Run: headless pygame with SDL's dummy video driver; simulated clock (each Clock.tick advances the game by its frame time, no real sleeping); random seed 0; keys injected as events and as key.get_pressed() state; no mouse input.
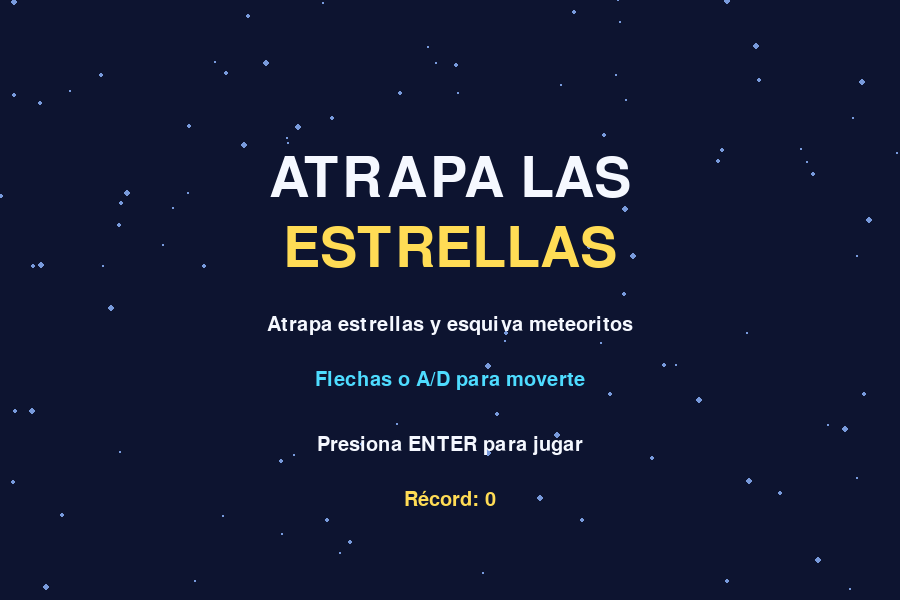
Frame 1 of 4 · flips 1–60 · no input
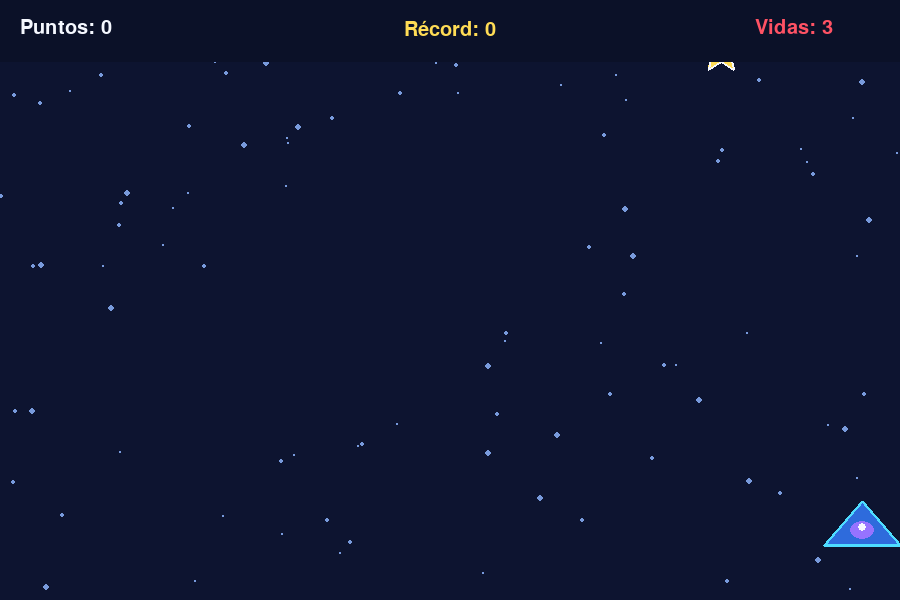
Frame 2 of 4 · flips 61–180 · tapped SPACE, RETURN · held RIGHT (→), D
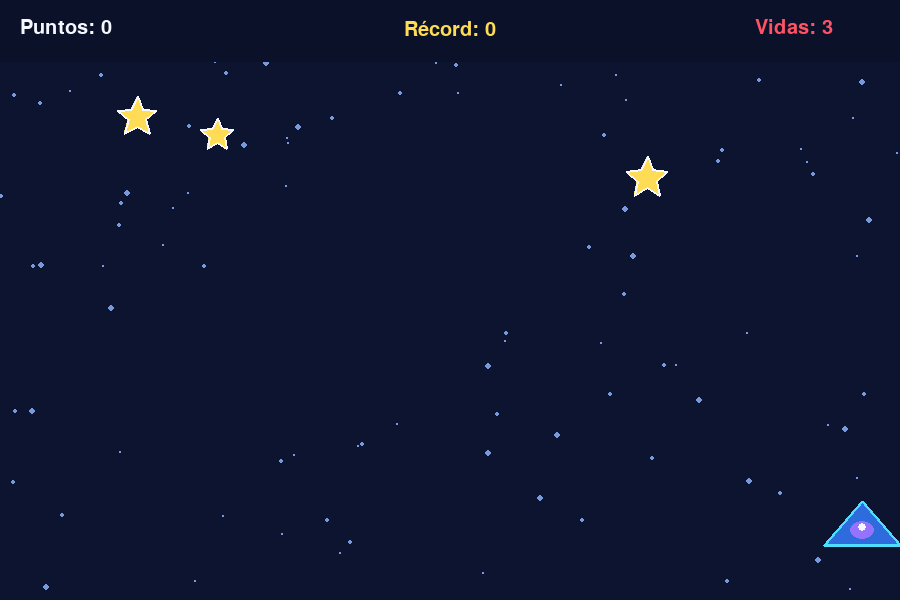
Frame 3 of 4 · flips 181–300 · held DOWN (↓), S
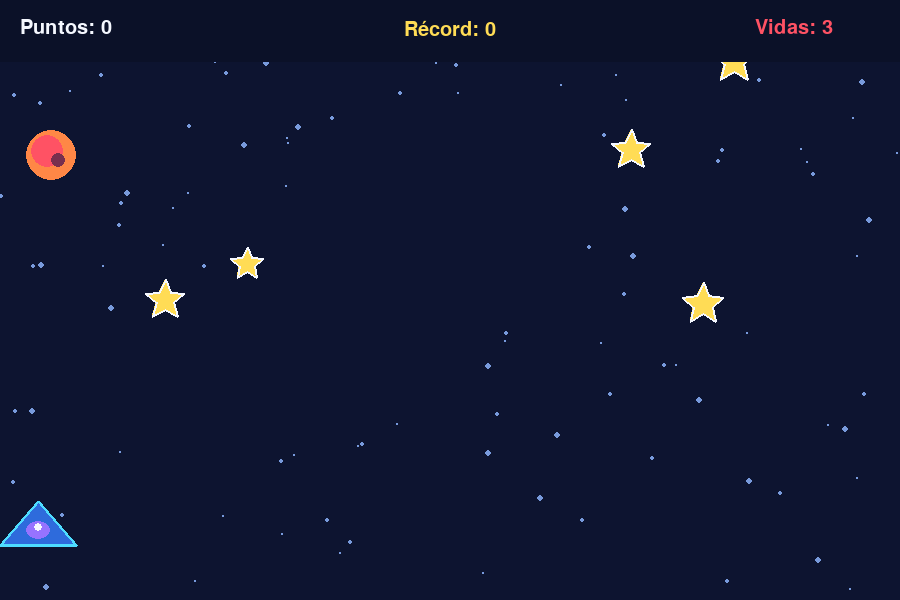
Frame 4 of 4 · flips 301–420 · held LEFT (←), A, UP (↑), W

The pygame program that drew these frames:


import random
import math
import sys
from pathlib import Path

import pygame

# ---------------- CONFIGURACIÓN ----------------
ANCHO, ALTO = 900, 600
FPS = 60
VIDAS_INICIALES = 3
PUNTOS_ESTRELLA = 10

FONDO = (13, 20, 48)
BLANCO = (245, 248, 255)
AMARILLO = (255, 220, 85)
AZUL = (46, 107, 220)
CELESTE = (78, 220, 255)
ROJO = (255, 82, 100)
NARANJA = (255, 135, 70)
MORADO = (150, 115, 255)

pygame.init()
pantalla = pygame.display.set_mode((ANCHO, ALTO))
pygame.display.set_caption("Atrapa las estrellas")
reloj = pygame.time.Clock()

fuente = pygame.font.Font(None, 30)
fuente_grande = pygame.font.Font(None, 68)
fuente_titulo = pygame.font.Font(None, 82)

ARCHIVO_RECORD = Path(__file__).resolve().parent / "record.txt"


def cargar_record():
    """Carga el récord guardado o devuelve cero."""
    try:
        return max(0, int(ARCHIVO_RECORD.read_text(encoding="utf-8").strip()))
    except (OSError, ValueError):
        return 0


def guardar_record(record):
    """Guarda el récord en un archivo local."""
    try:
        ARCHIVO_RECORD.write_text(str(record), encoding="utf-8")
    except OSError:
        print("Aviso: no se pudo guardar el récord.")


def dibujar_texto(texto, fuente_usada, color, x, y):
    imagen = fuente_usada.render(str(texto), True, color)
    rectangulo = imagen.get_rect(center=(x, y))
    pantalla.blit(imagen, rectangulo)


def crear_fondo():
    """Genera estrellas decorativas para el fondo espacial."""
    return [
        (random.randrange(ANCHO), random.randrange(ALTO),
         random.choice([1, 1, 2, 2, 3]))
        for _ in range(100)
    ]


class Jugador:
    def __init__(self):
        self.ancho = 76
        self.alto = 44
        self.x = ANCHO // 2
        self.y = ALTO - 75
        self.velocidad = 7

    @property
    def rectangulo(self):
        return pygame.Rect(
            self.x - self.ancho // 2,
            self.y - self.alto // 2,
            self.ancho,
            self.alto
        )

    def actualizar(self, teclas):
        if teclas[pygame.K_LEFT] or teclas[pygame.K_a]:
            self.x -= self.velocidad

        if teclas[pygame.K_RIGHT] or teclas[pygame.K_d]:
            self.x += self.velocidad

        # Impide que el jugador salga de la pantalla.
        self.x = max(
            self.ancho // 2,
            min(ANCHO - self.ancho // 2, self.x)
        )

    def dibujar(self):
        x, y = self.x, self.y

        puntos = [
            (x, y - 24),
            (x + 38, y + 20),
            (x - 38, y + 20)
        ]

        pygame.draw.polygon(pantalla, AZUL, puntos)
        pygame.draw.polygon(pantalla, CELESTE, puntos, 3)
        pygame.draw.ellipse(
            pantalla, MORADO,
            (x - 12, y - 4, 24, 18)
        )
        pygame.draw.circle(pantalla, BLANCO, (x, y + 2), 4)


class Objeto:
    def __init__(self, tipo, dificultad):
        self.tipo = tipo
        self.tamano = random.randint(16, 24) if tipo == "estrella" else 25
        self.x = random.randint(self.tamano, ANCHO - self.tamano)
        self.y = -self.tamano

        velocidad_base = random.uniform(2.5, 4.0)
        self.velocidad = velocidad_base + dificultad
        self.fase = random.random() * math.tau

    @property
    def rectangulo(self):
        margen = self.tamano * 0.3
        return pygame.Rect(
            int(self.x - self.tamano + margen),
            int(self.y - self.tamano + margen),
            int((self.tamano - margen) * 2),
            int((self.tamano - margen) * 2)
        )

    def actualizar(self):
        self.y += self.velocidad * 0.4
        self.x += math.sin(self.y / 35 + self.fase) * 1.2
        self.x = max(self.tamano, min(ANCHO - self.tamano, self.x))

    def dibujar(self):
        x, y, r = int(self.x), int(self.y), self.tamano

        if self.tipo == "estrella":
            puntos = []

            for i in range(10):
                angulo = -math.pi / 2 + i * math.pi / 5
                radio = r if i % 2 == 0 else r * 0.45

                puntos.append((
                    int(x + math.cos(angulo) * radio),
                    int(y + math.sin(angulo) * radio)
                ))

            pygame.draw.polygon(pantalla, AMARILLO, puntos)
            pygame.draw.polygon(pantalla, BLANCO, puntos, 2)

        else:
            pygame.draw.circle(pantalla, NARANJA, (x, y), r)
            pygame.draw.circle(pantalla, ROJO, (x - 4, y - 4), int(r * 0.65))
            pygame.draw.circle(pantalla, (120, 47, 78), (x + 7, y + 5), 7)


class Juego:
    def __init__(self):
        self.record = cargar_record()
        self.estado = "inicio"
        self.reiniciar()

        self.estrellas_fondo = crear_fondo()

    def reiniciar(self):
        self.jugador = Jugador()
        self.objetos = []
        self.puntos = 0
        self.vidas = VIDAS_INICIALES
        self.temporizador = 0

    def crear_objeto(self):
        # La probabilidad de meteoritos aumenta con la puntuación.
        probabilidad = min(0.20 + self.puntos / 1500, 0.40)
        tipo = "meteorito" if random.random() < probabilidad else "estrella"
        dificultad = min(self.puntos / 500, 3)
        self.objetos.append(Objeto(tipo, dificultad))

    def procesar_eventos(self):
        for evento in pygame.event.get():
            if evento.type == pygame.QUIT:
                return False

            if evento.type == pygame.KEYDOWN:
                if evento.key == pygame.K_ESCAPE:
                    return False

                if self.estado in ("inicio", "fin"):
                    if evento.key in (pygame.K_RETURN, pygame.K_SPACE):
                        self.reiniciar()
                        self.estado = "jugando"

        return True

    def actualizar(self, dt):
        if self.estado != "jugando":
            return

        teclas = pygame.key.get_pressed()
        self.jugador.actualizar(teclas)

        # Los objetos aparecen progresivamente más rápido.
        intervalo = max(0.30, 0.80 - self.puntos / 2000)
        self.temporizador += dt

        if self.temporizador >= intervalo:
            self.temporizador = 0
            self.crear_objeto()

        for objeto in self.objetos[:]:
            objeto.actualizar()

            if objeto.rectangulo.colliderect(self.jugador.rectangulo):
                if objeto.tipo == "estrella":
                    self.puntos += PUNTOS_ESTRELLA
                else:
                    self.vidas -= 1

                self.objetos.remove(objeto)
                continue

            # Perder una estrella también resta una vida.
            if objeto.y - objeto.tamano > ALTO:
                if objeto.tipo == "estrella":
                    self.vidas -= 1

                self.objetos.remove(objeto)

        if self.puntos > self.record:
            self.record = self.puntos
            guardar_record(self.record)

        if self.vidas <= 0:
            self.vidas = 0
            self.estado = "fin"

    def dibujar_fondo(self):
        pantalla.fill(FONDO)

        for x, y, radio in self.estrellas_fondo:
            pygame.draw.circle(
                pantalla, (120, 154, 220), (x, y), radio
            )

    def dibujar_hud(self):
        pygame.draw.rect(pantalla, (11, 17, 40), (0, 0, ANCHO, 62))

        pantalla.blit(
            fuente.render(f"Puntos: {self.puntos}", True, BLANCO),
            (20, 18)
        )

        dibujar_texto(
            f"Récord: {self.record}",
            fuente, AMARILLO, ANCHO // 2, 30
        )

        pantalla.blit(
            fuente.render(f"Vidas: {self.vidas}", True, ROJO),
            (ANCHO - 145, 18)
        )

    def dibujar_inicio(self):
        self.dibujar_fondo()

        dibujar_texto(
            "ATRAPA LAS", fuente_titulo, BLANCO,
            ANCHO // 2, 180
        )

        dibujar_texto(
            "ESTRELLAS", fuente_titulo, AMARILLO,
            ANCHO // 2, 250
        )

        dibujar_texto(
            "Atrapa estrellas y esquiva meteoritos",
            fuente, BLANCO, ANCHO // 2, 325
        )

        dibujar_texto(
            "Flechas o A/D para moverte",
            fuente, CELESTE, ANCHO // 2, 380
        )

        dibujar_texto(
            "Presiona ENTER para jugar",
            fuente, BLANCO, ANCHO // 2, 445
        )

        dibujar_texto(
            f"Récord: {self.record}",
            fuente, AMARILLO, ANCHO // 2, 500
        )

    def dibujar_fin(self):
        capa = pygame.Surface((ANCHO, ALTO), pygame.SRCALPHA)
        capa.fill((5, 8, 25, 210))
        pantalla.blit(capa, (0, 0))

        dibujar_texto(
            "FIN DE LA PARTIDA", fuente_grande, ROJO,
            ANCHO // 2, 220
        )

        dibujar_texto(
            f"Puntuación: {self.puntos}",
            fuente, BLANCO, ANCHO // 2, 305
        )

        dibujar_texto(
            f"Récord: {self.record}",
            fuente, AMARILLO, ANCHO // 2, 350
        )

        dibujar_texto(
            "ENTER para volver a jugar",
            fuente, CELESTE, ANCHO // 2, 420
        )

        dibujar_texto(
            "ESC para salir",
            fuente, BLANCO, ANCHO // 2, 465
        )

    def dibujar(self):
        if self.estado == "inicio":
            self.dibujar_inicio()
        else:
            self.dibujar_fondo()

            for objeto in self.objetos:
                objeto.dibujar()

            self.jugador.dibujar()
            self.dibujar_hud()

            if self.estado == "fin":
                self.dibujar_fin()

        pygame.display.flip()

    def ejecutar(self):
        activo = True

        while activo:
            dt = min(reloj.tick(FPS) / 1000, 0.05)

            activo = self.procesar_eventos()
            self.actualizar(dt)
            self.dibujar()

        pygame.quit()
        sys.exit()


if __name__ == "__main__":
    Juego().ejecutar()
